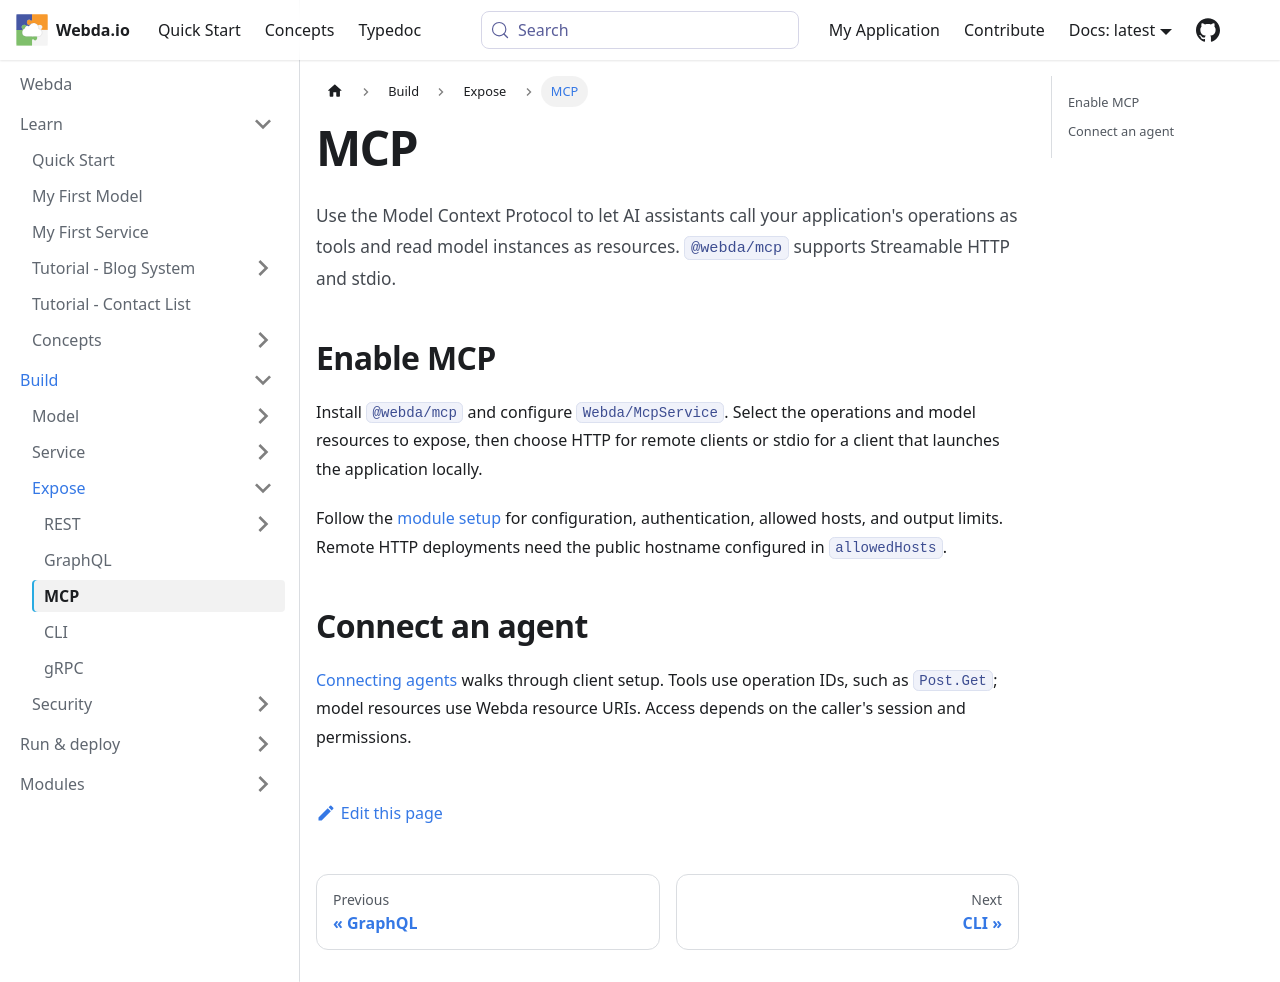

repository: loopingz/webda.io · page: docs/Expose/MCP/index.html · generator: docusaurus

# MCP

Use the Model Context Protocol to let AI assistants call your application's operations as tools and read model
instances as resources. `@webda/mcp` supports Streamable HTTP and stdio.

## Enable MCP

Install `@webda/mcp` and configure `Webda/McpService`. Select the operations and model resources to expose,
then choose HTTP for remote clients or stdio for a client that launches the application locally.

Follow the [module setup](../Modules/mcp/README.md) for configuration, authentication, allowed hosts,
and output limits. Remote HTTP deployments need the public hostname configured in `allowedHosts`.

## Connect an agent

[Connecting agents](../Modules/mcp/ConnectingAgents.md) walks through client setup.
Tools use operation IDs, such as `Post.Get`; model resources use Webda resource URIs.
Access depends on the caller's session and permissions.
